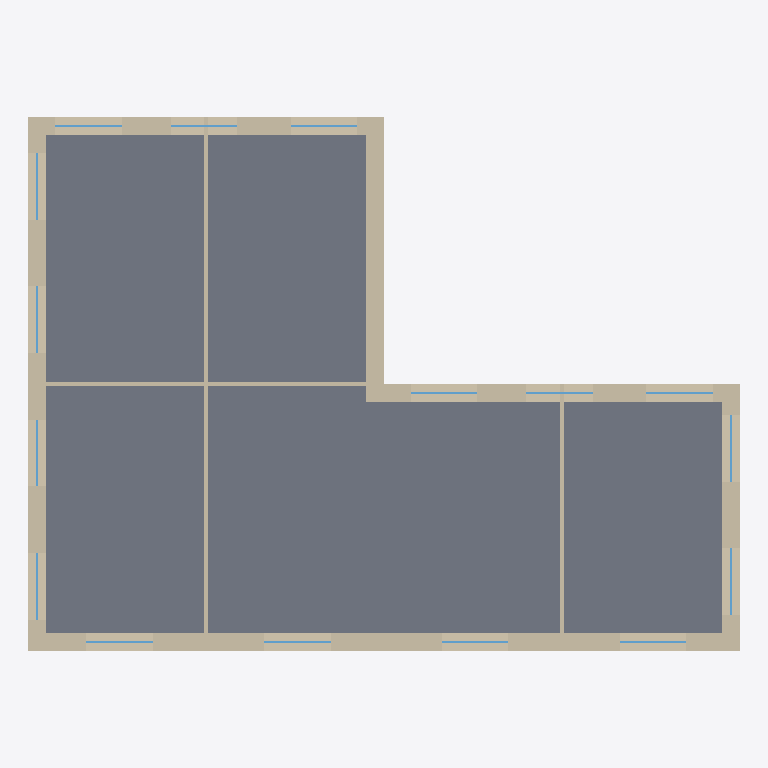
Plan cut of the same IFC building model at storey '1st floor' (level 3.20 m, cut at 4.60 m), seen from above with north up, elements coloured by IFC class: 16 windows (light blue), 9 walls (beige), 1 slab (grey). Cut surfaces are drawn darker.
Extent 16.0 m × 12.0 m × 10.0 m (x, y, z). Storeys (3): Ground floor at 0.00 m; 1st floor at 3.20 m; 2nd floor at 6.40 m. Elements (79): 47 IfcWindow, 27 IfcWall, 4 IfcSlab, 1 IfcDoor.

HEADER;
FILE_DESCRIPTION(('ViewDefinition [ReferenceView_V1.2]'),'2;1');
FILE_NAME('example-block.ifc','2026-09-05T12:00:00',(''),(''),'Bauwerk','Bauwerk','');
FILE_SCHEMA(('IFC4'));
ENDSEC;
DATA;
#12=IFCPROJECT('0t77lboq3dfjRc0GEyz6Rq',$,'Office block',$,$,$,$,(#10),#5);
#15=IFCSITE('3s1wmRCTZVLdkPHW4iNhUC',$,'Site',$,$,#14,$,$,.ELEMENT.,$,$,$,$,$);
#18=IFCBUILDING('1qc688gHaXpVONQYOqYd7J',$,'Office block',$,$,#17,$,$,.ELEMENT.,$,$,$);
#23=IFCBUILDINGSTOREY('2oFL_93YzUaeK8qSSH2cmO',$,'Ground floor',$,$,#22,$,$,.ELEMENT.,0.0);
#817=IFCBUILDINGSTOREY('10E2xb73FnodRviJC31TZW',$,'1st floor',$,$,#816,$,$,.ELEMENT.,3.2);
#1613=IFCBUILDINGSTOREY('10DV1Ed3RvuUy1AU1w$aS3',$,'2nd floor',$,$,#1612,$,$,.ELEMENT.,6.4);
#1527=IFCSLAB('31mV$m3kP7KmDQyZ8OxvMr',$,'Floor 1st floor',$,$,#1513,#1526,$,.FLOOR.);
#830=IFCWALL('3YE6QvxRW519OPhjVTuI3Y',$,'Wall 1',$,$,#819,#829,$,.SOLIDWALL.);
#1323=IFCWALL('3bE6jowhW0Iv4PflZQuHmf',$,'Wall 6',$,$,#1312,#1322,$,.SOLIDWALL.);
#1068=IFCWALL('3WE6EJxxW8AfWPiVtRuHsy',$,'Wall 3',$,$,#1057,#1067,$,.SOLIDWALL.);
#1204=IFCWALL('3cE6q5wRV_k98Pg8lPuHgM',$,'Wall 5',$,$,#1193,#1203,$,.SOLIDWALL.);
#1187=IFCWALL('3VE680yBW9lPSPi6hSuHzF',$,'Wall 4',$,$,#1176,#1186,$,.SOLIDWALL.);
#983=IFCWALL('3XE6KcxhW6bvKPhKJUuI9r',$,'Wall 2',$,$,#972,#982,$,.SOLIDWALL.);
#1476=IFCWALL('1QGomjhdo4NbsGirC0BRey',$,'Interior wall 1',$,$,#1465,#1475,$,.PARTITIONING.);
#1508=IFCWALL('2tBIM8rLNiDOeTGQApEyqV',$,'Interior wall 3',$,$,#1497,#1507,$,.PARTITIONING.);
#1492=IFCWALL('0YI3Szn8SK$EmMcBTQV3Os',$,'Interior wall 2',$,$,#1481,#1491,$,.PARTITIONING.);
#863=IFCWINDOW('1dvtlbsgrnF5jH0RiT1Ayo',$,'Window',$,$,#851,#862,$,1.5,1.5,.WINDOW.,$,$);
#897=IFCWINDOW('1cvtfIswroprfH02WU1B35',$,'Window',$,$,#885,#896,$,1.5,1.5,.WINDOW.,$,$);
#1016=IFCWINDOW('1ZvtMPrgrgy5zH20SP1AZc',$,'Window',$,$,#1004,#1015,$,1.5,1.5,.WINDOW.,$,$);
#1050=IFCWINDOW('1YvtG6rwriWrvH1dGQ1Afv',$,'Window',$,$,#1038,#1049,$,1.5,1.5,.WINDOW.,$,$);
#1101=IFCWINDOW('1Xvt9psArk5c5H2oqN1AN0',$,'Window',$,$,#1089,#1100,$,1.5,1.5,.WINDOW.,$,$);
#1135=IFCWINDOW('1Wvt3WsQrlgM1H2PeO1ATJ',$,'Window',$,$,#1123,#1134,$,1.5,1.5,.WINDOW.,$,$);
#1305=IFCWINDOW('1kwSM1QxKHHCf9ORCM0cMM',$,'Window',$,$,#1293,#1304,$,1.5,1.5,.WINDOW.,$,$);
#1356=IFCWINDOW('1hwS38RhKL$Sj9OqOL0cG3',$,'Window',$,$,#1344,#1355,$,1.5,1.5,.WINDOW.,$,$);
#1390=IFCWINDOW('1iwS9RRRKKQin9PDaK0c9m',$,'Window',$,$,#1378,#1389,$,1.5,1.5,.WINDOW.,$,$);
#1458=IFCWINDOW('1owSlDPxKA_Cv9P$yQ0clY',$,'Window',$,$,#1446,#1457,$,1.5,1.5,.WINDOW.,$,$);
#931=IFCWINDOW('1bvtY$tArqObrH1E4R1AmC',$,'Window',$,$,#919,#930,$,1.5,1.5,.WINDOW.,$,$);
#965=IFCWINDOW('1avtSitQrrzLnH0quS1AsV',$,'Window',$,$,#953,#964,$,1.5,1.5,.WINDOW.,$,$);
#1169=IFCWINDOW('1lvuXzugrzr5DGzICb1BlA',$,'Window',$,$,#1157,#1168,$,1.5,1.5,.WINDOW.,$,$);
#1237=IFCWINDOW('1kvuRguwr$Pr9Gyv0c1BrT',$,'Window',$,$,#1225,#1236,$,1.5,1.5,.WINDOW.,$,$);
#1271=IFCWINDOW('1jwSFkRBKIryb9O20N0cSf',$,'Window',$,$,#1259,#1270,$,1.5,1.5,.WINDOW.,$,$);
#1424=IFCWINDOW('1nwSewQBKCYyr9PcmR0crr',$,'Window',$,$,#1412,#1423,$,1.5,1.5,.WINDOW.,$,$);
ENDSEC;
